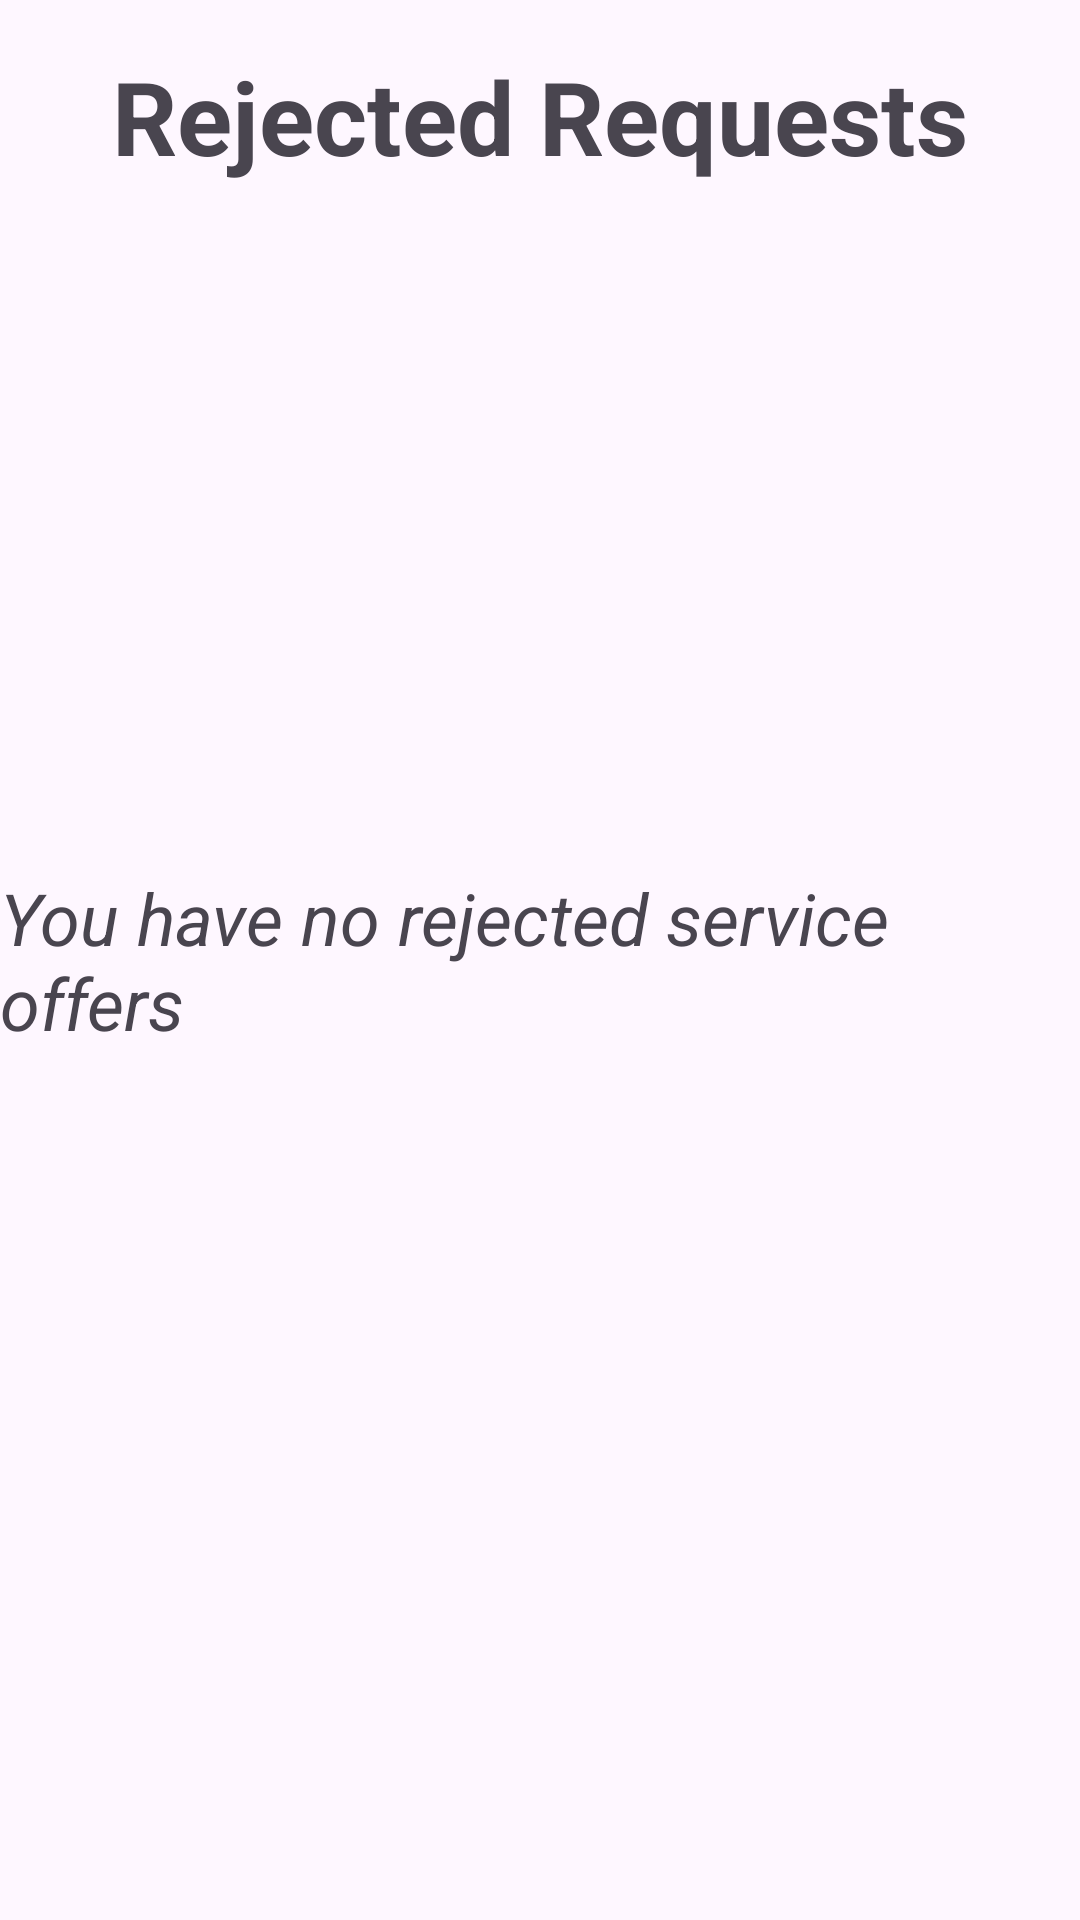

Reconstruct the res/layout file that produces this screen, plus the resources it refers to.
<!-- AndroidManifest.xml: application theme Theme.EventEase -->
<!-- res/layout/activity_rejected_service_requests.xml -->
<androidx.constraintlayout.widget.ConstraintLayout xmlns:android="http://schemas.android.com/apk/res/android"
    xmlns:app="http://schemas.android.com/apk/res-auto"
    xmlns:tools="http://schemas.android.com/tools"
    android:layout_width="match_parent"
    android:layout_height="match_parent"
    tools:context=".presentation.RejectedServiceRequestsActivity">

    <TextView
        android:id="@+id/r_textViewHeader"
        android:layout_width="match_parent"
        android:layout_height="wrap_content"
        android:gravity="center_horizontal"
        android:padding="16dp"
        android:text="@string/rejected_requests"
        android:textSize="34sp"
        android:textStyle="bold"
        app:layout_constraintEnd_toEndOf="parent"
        app:layout_constraintStart_toStartOf="parent"
        app:layout_constraintTop_toTopOf="parent" />

    <TextView
        android:id="@+id/r_no_more_requests"
        android:layout_width="wrap_content"
        android:layout_height="wrap_content"
        android:text="@string/you_have_no_rejected_service_offers"
        android:textSize="24sp"
        android:textStyle="italic"
        android:visibility="visible"
        app:layout_constraintBottom_toBottomOf="parent"
        app:layout_constraintEnd_toEndOf="parent"
        app:layout_constraintStart_toStartOf="parent"
        app:layout_constraintTop_toTopOf="parent" />

    <RelativeLayout
        android:layout_width="match_parent"
        android:layout_height="0dp"
        android:layout_marginTop="8dp"
        app:layout_constraintBottom_toBottomOf="parent"
        app:layout_constraintEnd_toEndOf="parent"
        app:layout_constraintStart_toStartOf="parent"
        app:layout_constraintTop_toBottomOf="@+id/r_textViewHeader"
        app:layout_constraintVertical_bias="1.0">

        
        <androidx.recyclerview.widget.RecyclerView
            android:id="@+id/r_requestsRecView"
            android:layout_width="match_parent"
            android:layout_height="match_parent"
            android:fadeScrollbars="true"
            android:padding="16dp"
            android:scrollbars="vertical" />
    </RelativeLayout>
</androidx.constraintlayout.widget.ConstraintLayout>
<!-- resources referenced by this layout -->
<resources>
  <string name="rejected_requests">Rejected Requests</string>
  <string name="you_have_no_rejected_service_offers">You have no rejected service offers</string>
  <style name="Theme.EventEase" parent="Base.Theme.EventEase" />
  <style name="Base.Theme.EventEase" parent="Theme.Material3.DayNight.NoActionBar">
          
          
      </style>
</resources>
